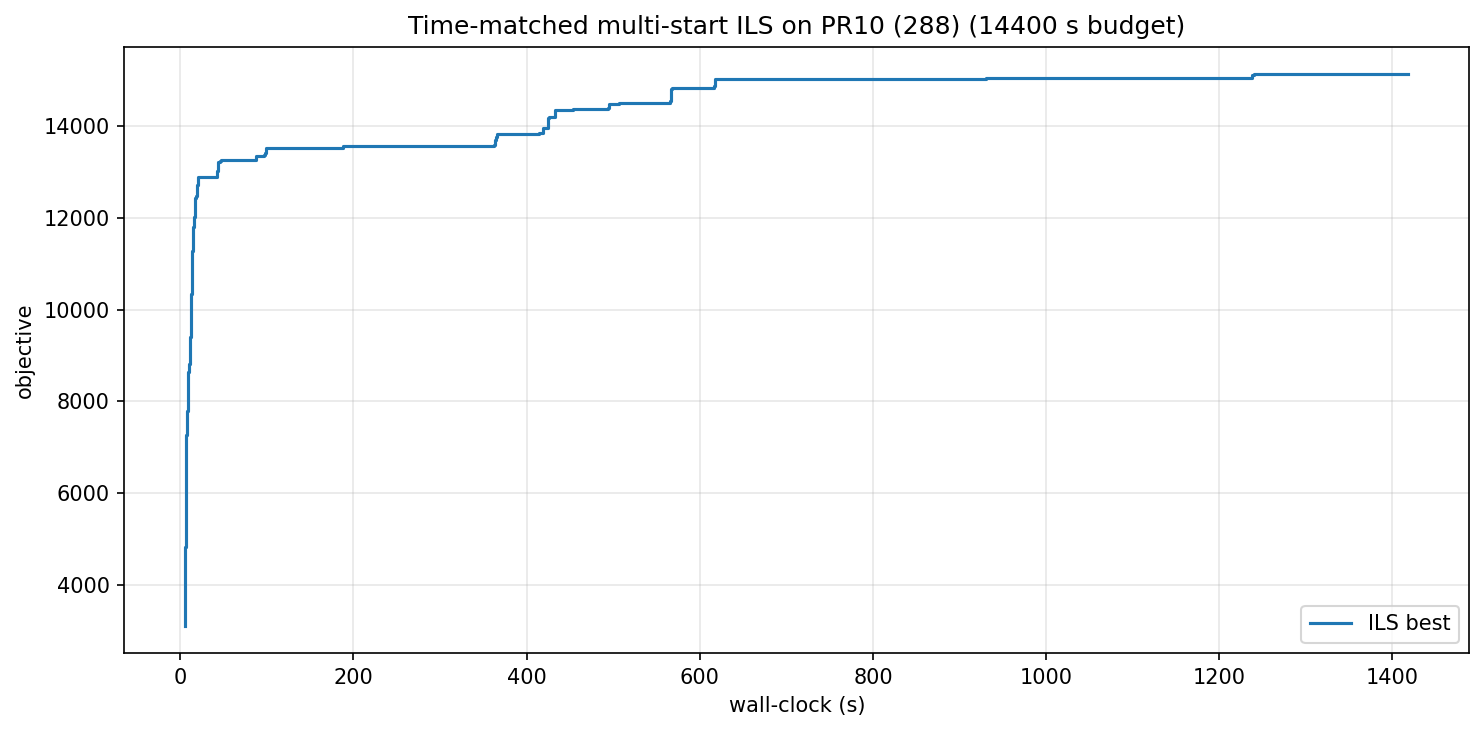

The file beside this chart, header and first rows:
wall_s, iter, best_obj
5.82, 0, 3113
5.83, 1, 3250
5.85, 2, 3652
5.88, 4, 3946
5.90, 5, 4058
5.91, 6, 4172
5.93, 7, 4225
5.96, 8, 4401
5.97, 9, 4555
6.02, 12, 4823
6.07, 15, 4865
6.11, 17, 4938
6.19, 21, 5185
6.31, 28, 5234
6.34, 29, 5353
6.37, 30, 5461
6.39, 31, 5468
6.42, 32, 5573
6.45, 33, 5608
6.47, 34, 5685
6.51, 36, 5826
6.53, 37, 5861
6.63, 40, 5887
6.66, 41, 6079
6.68, 42, 6177
6.72, 43, 6374
6.74, 44, 6569
6.76, 45, 6708
6.78, 46, 6711
6.86, 48, 6744
6.90, 49, 6853
6.97, 52, 7065
7.00, 53, 7103
7.09, 55, 7231
7.17, 56, 7275
7.23, 57, 7283
7.30, 59, 7306
7.34, 60, 7337
7.37, 61, 7500
7.78, 70, 7554
7.98, 73, 7575
8.02, 74, 7588
8.10, 76, 7699
8.19, 78, 7775
8.23, 79, 7778
8.27, 80, 7788
8.44, 84, 7889
8.49, 86, 7970
8.81, 93, 8186
9.19, 100, 8199
9.22, 101, 8214
9.25, 102, 8311
9.42, 107, 8596
9.50, 109, 8630
9.63, 113, 8663
9.70, 115, 8700
10.63, 123, 8819
10.97, 128, 8855
11.04, 129, 9011
11.11, 130, 9199
... 111 more rows
